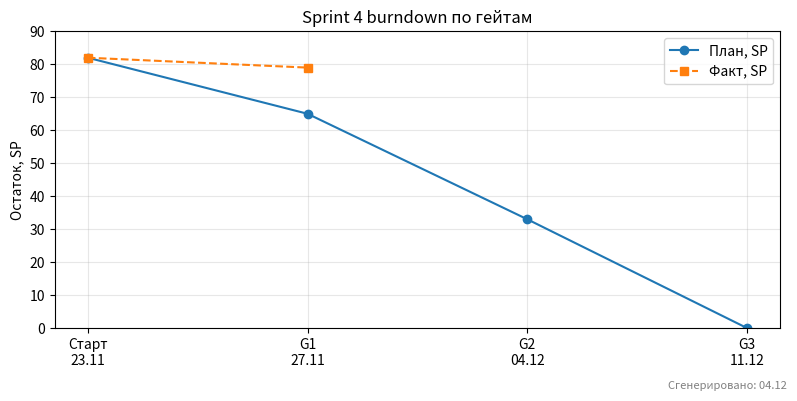

Generate this figure with matplotlib: (Note: this script raises an exception after producing the figure.)
import re
from datetime import date
from pathlib import Path

import matplotlib.pyplot as plt

# Source: docs/sprint-4/burndown-plan.md:74-78 and burndown-fact.md:32
labels = ["Старт\n23.11", "G1\n27.11", "G2\n04.12", "G3\n11.12"]
plan = [82, 65, 33, 0]
fact = [82, 79, None, None]  # 79 SP after G1 (24.11); G2/G3 pending
generated = date.today().strftime("%d.%m")

plt.figure(figsize=(8, 4))
plt.plot(labels, plan, "o-", label="План, SP")
fact_x = [i for i, v in enumerate(fact) if v is not None]
fact_y = [v for v in fact if v is not None]
plt.plot(fact_x, fact_y, "s--", color="tab:orange", label="Факт, SP")

plt.ylim(0, 90)
plt.ylabel("Остаток, SP")
plt.title("Sprint 4 burndown по гейтам")
plt.grid(alpha=0.3)
plt.legend()
plt.figtext(0.99, 0.01, f"Сгенерировано: {generated}", ha="right", va="bottom", fontsize=8, color="gray")
plt.tight_layout(rect=(0, 0.03, 1, 1))

out_dir = Path(__file__).parent
versions = []
for p in out_dir.glob("burndown-chart-v*.png"):
    m = re.fullmatch(r"burndown-chart-v(\d+)\.png", p.name)
    if m:
        versions.append(int(m.group(1)))
next_v = max(versions, default=0) + 1
out = out_dir / f"burndown-chart-v{next_v}.png"
plt.savefig(out, dpi=150)
print(f"wrote {out.as_posix()}")
